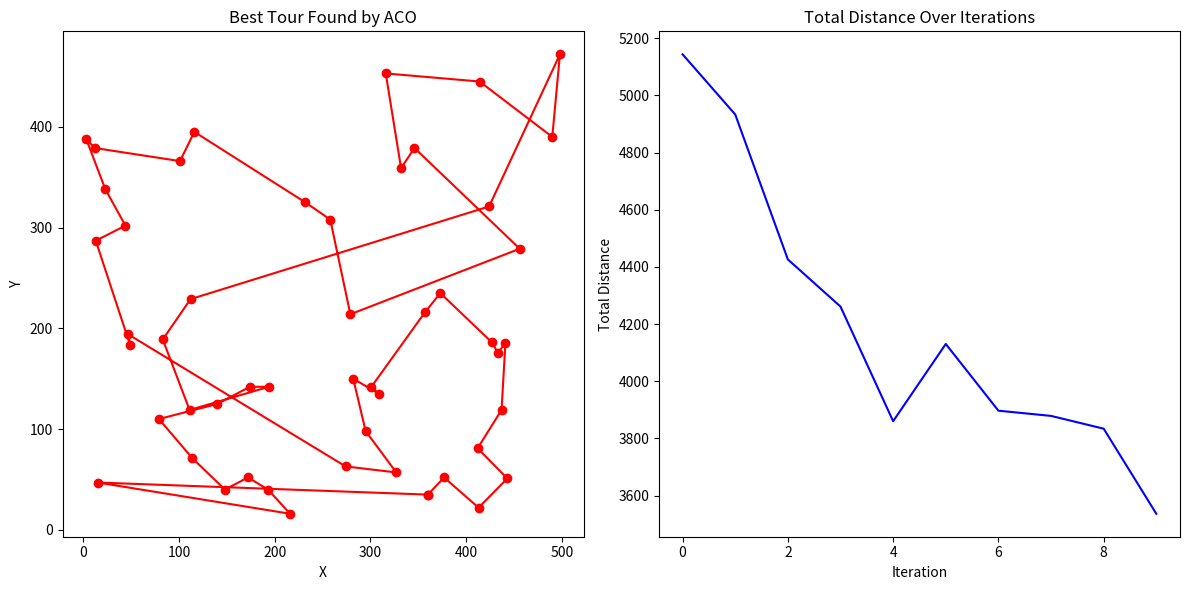

Recreate this plot in Python.
import numpy as np
import matplotlib.pyplot as plt
import random
import time

class City:
	def __init__(self, x, y):
		self.x = x
		self.y = y

class Ant:
	def __init__(self):
		self.clear()

	def clear(self):
		self.cost= 0.0
		self.tour= []

class HybridACO:
	def __init__(self, cities, objfunc, num_ants=50, init_pheromone=1, evaporation_rate=0.1, Q=100, alpha=1, beta=2):
		self.cities=		cities[:]
		self.objfunc=		objfunc #TODO: handle objective function better, what if it doesn't have 2 cities as parameters?
		self.ants=		[Ant() for _ in range(num_ants)]
		self.pheromones=	np.ones((len(cities), len(cities)))*init_pheromone
		self.eva_rate=		evaporation_rate
		self.Q=			Q	#TODO: should this be parameterized?
		self.alpha=		alpha
		self.beta=		beta
		# self._best_ant= None

	def update(self):
		for ant in self.ants:
			ant.clear()
			unvisited= list(range(len(self.cities)))
			prob= [1/len(unvisited) for _ in range(len(unvisited))]
			while unvisited:
				city= np.random.choice(unvisited, p=prob) #TODO find a way to seed this!!!
				ant.tour.append(city)
				unvisited.remove(city)

				prob= []
				for next_city in unvisited:
					tau= self.pheromones[city][next_city]**self.alpha
					eta= (1/self.objfunc(self.cities[city], self.cities[next_city]))**self.beta
					prob.append(tau*eta)
				prob=  np.array(prob)
				prob/= np.sum(prob)
				
			for i in range(len(ant.tour)-1):
				ant.cost+= self.objfunc(self.cities[ant.tour[i]], self.cities[ant.tour[i+1]])
		
		self.pheromones*= (1-self.eva_rate) #TODO: which is better? update pheromones only after all ants have explored vs after each individual ant exploration
		for ant in self.ants:
			for i in range(len(ant.tour)-1):
				src= ant.tour[i]
				dst= ant.tour[i+1]
				self.pheromones[src][dst]+= self.Q/ant.cost
				self.pheromones[dst][src]+= self.Q/ant.cost

		# for ant in self.ants:
		# 	if ant.cost<self.best_cost:
		# 		self._best_ant= ant

	def get_best(self, num=1):
		sorted_ants= sorted(self.ants, key=lambda a: a.cost)
		return sorted_ants[:num]
	
	# def get_best(self):
	# 	return self._best_ant

	def replace_worst(self, children_tours):
		self.ants.sort(key=lambda a: a.cost, reverse=True)
		for i in range(len(children_tours)):
			new_ant= Ant()
			new_ant.tour= children_tours[i]
			new_ant.cost= sum(self.objfunc(self.cities[new_ant.tour[i]], self.cities[new_ant.tour[i+1]]) for i in range(len(new_ant.tour)-1))
			self.ants[-(i+1)]= new_ant

def order_crossover(parent1, parent2):
	size = len(parent1)
	start, end= sorted(random.sample(range(size), 2))

	child= [-1]*size
	child[start:end+1]= parent1[start:end+1]

	ptr= (end+1)%size
	for city in parent2:
		if city not in child:
			child[ptr]= city
			ptr= (ptr+1)%size

def mutate(tour, mutation_rate=0.1):
	tour= tour[:]
	if random.random() < mutation_rate:
		i , j= random.sample(range(len(tour)), 2)
		tour[i], tour[j]= tour[j], tour[i]
	return tour

def generate_children(top_ants, num_children, mutation_rate=0.1):
	children= []

	while len(children)<num_children:
		parent1= random.choice(top_ants).tour
		parent2= random.choice(top_ants).tour

		if parent1!=parent2:
			child_tour= order_crossover(parent1, parent2)
			child_tour= mutate(child_tour, mutation_rate)
			children.append(child_tour)
	return children

def main(seed=None):
	'''Example program that uses HybridACO Algorithm'''
	#Config of Problem   (Application Side)
	random.seed(seed)
	n_cities= 50
	cities=   [City(random.randint(0, 500), random.randint(0, 500)) for _ in range(n_cities)]

	#Config of Algorithm (Passed to Algorithm Class by Application)
	colony= HybridACO(cities, #TODO: it'll probably be better to pass the graph inside the main loop
	        # lambda c1, c2: abs(c1.x-c2.x)+abs(c1.y-c2.y),		#l1_norm - Manhattan Distance
	        lambda c1, c2: np.sqrt((c1.x-c2.x)**2+(c1.y-c2.y)**2),	#l2_norm - Euclidean Distance
	)

	#Main Loop
	ITERATIONS=	10
	ga_interval=	10
	loss= [0.0]*ITERATIONS
	t0= time.time()
	for iteration in range(ITERATIONS):
		colony.update()

		if iteration%ga_interval==0 and iteration!=0:
			children_tours= generate_children(colony.get_best(10), num_children=10, mutation_rate=0.1)
			colony.replace_worst(children_tours)

		best= colony.get_best()[0]
		print(f'Iteration {iteration+1:2d}/{ITERATIONS} - Best Distance: {best.cost}')
		loss[iteration]= best.cost

	dt= time.time()-t0

	best= colony.get_best()[0]
	print(f'Best Tour: {[int(city) for city in best.tour]}')
	print(f'Best Distance: {best.cost} km')
	print(f'Algorithm Time Taken: {dt} seconds')

	x= [cities[i].x for i in best.tour]+[cities[best.tour[0]].x]
	y= [cities[i].y for i in best.tour]+[cities[best.tour[0]].y]
	plt.figure(figsize=(12, 6))
	plt.subplot(1, 2, 1)
	plt.plot(x, y, 'ro-')
	plt.title('Best Tour Found by ACO')
	plt.xlabel('X')
	plt.ylabel('Y')

	plt.subplot(1, 2, 2)
	plt.plot(range(ITERATIONS), loss, 'b-')
	plt.title('Total Distance Over Iterations')
	plt.xlabel('Iteration')
	plt.ylabel('Total Distance')
	plt.tight_layout()
	plt.show()

if __name__=='__main__':
	main(seed=42)
